Run: headless pygame with SDL's dummy video driver; simulated clock (each Clock.tick advances the game by its frame time, no real sleeping); random seed 0; keys injected as events and as key.get_pressed() state; no mouse input.
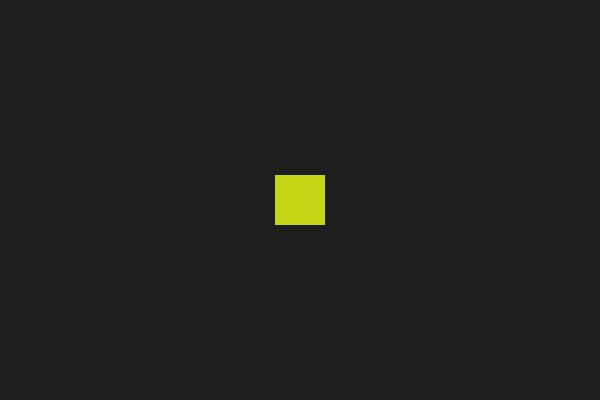
Frame 1 of 4 · flips 1–60 · no input
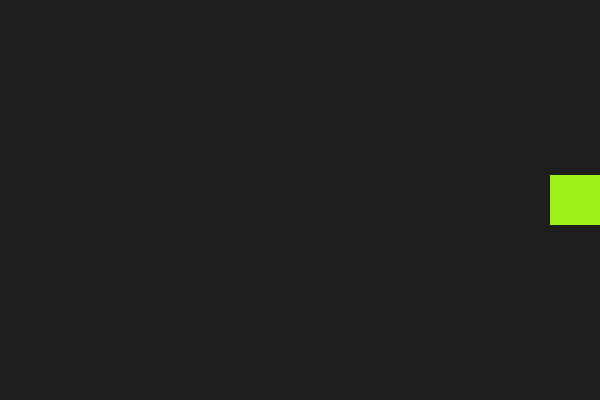
Frame 2 of 4 · flips 61–180 · tapped SPACE, RETURN · held RIGHT (→), D
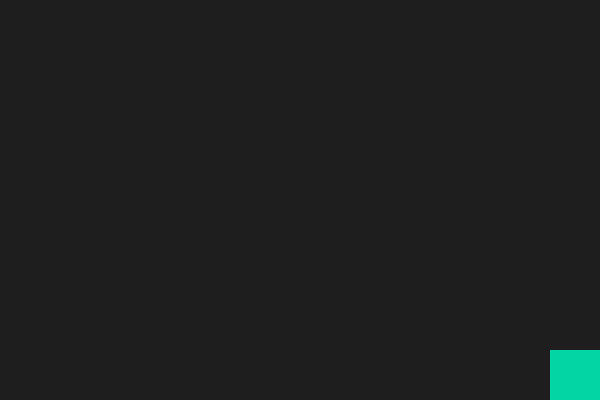
Frame 3 of 4 · flips 181–300 · held DOWN (↓), S
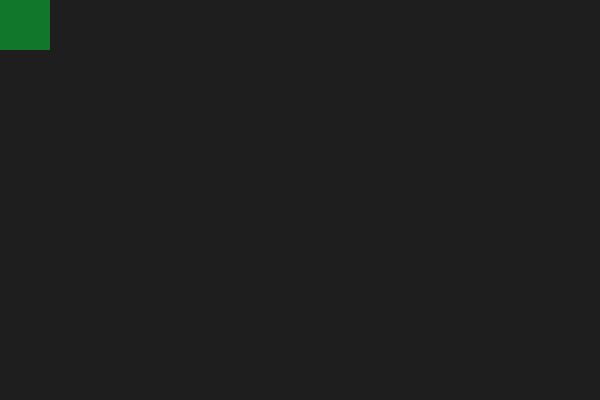
Frame 4 of 4 · flips 301–420 · held LEFT (←), A, UP (↑), W

The pygame program that drew these frames:

import pygame
import random

pygame.init()

# Screen setup
WIDTH, HEIGHT = 600, 400
screen = pygame.display.set_mode((WIDTH, HEIGHT))
pygame.display.set_caption("Keyboard Control + Border Color Change")

clock = pygame.time.Clock()

def random_color():
    return random.randint(0,255), random.randint(0,255), random.randint(0,255)

class Box(pygame.sprite.Sprite):
    def __init__(self):
        super().__init__()
        self.image = pygame.Surface((50, 50))
        self.color = random_color()
        self.image.fill(self.color)
        self.rect = self.image.get_rect(center=(WIDTH//2, HEIGHT//2))
        self.speed = 5

    def update(self, keys):
        if keys[pygame.K_LEFT]:
            self.rect.x -= self.speed
        if keys[pygame.K_RIGHT]:
            self.rect.x += self.speed
        if keys[pygame.K_UP]:
            self.rect.y -= self.speed
        if keys[pygame.K_DOWN]:
            self.rect.y += self.speed

        touched_border = False

        if self.rect.left <= 0:
            self.rect.left = 0
            touched_border = True
        if self.rect.right >= WIDTH:
            self.rect.right = WIDTH
            touched_border = True
        if self.rect.top <= 0:
            self.rect.top = 0
            touched_border = True
        if self.rect.bottom >= HEIGHT:
            self.rect.bottom = HEIGHT
            touched_border = True

        if touched_border:
            self.color = random_color()
            self.image.fill(self.color)

box = Box()
sprites = pygame.sprite.Group(box)

running = True
while running:
    for event in pygame.event.get():
        if event.type == pygame.QUIT:
            running = False

    keys = pygame.key.get_pressed()
    box.update(keys)

    screen.fill((30, 30, 30))
    sprites.draw(screen)
    pygame.display.flip()
    clock.tick(60)

pygame.quit()
